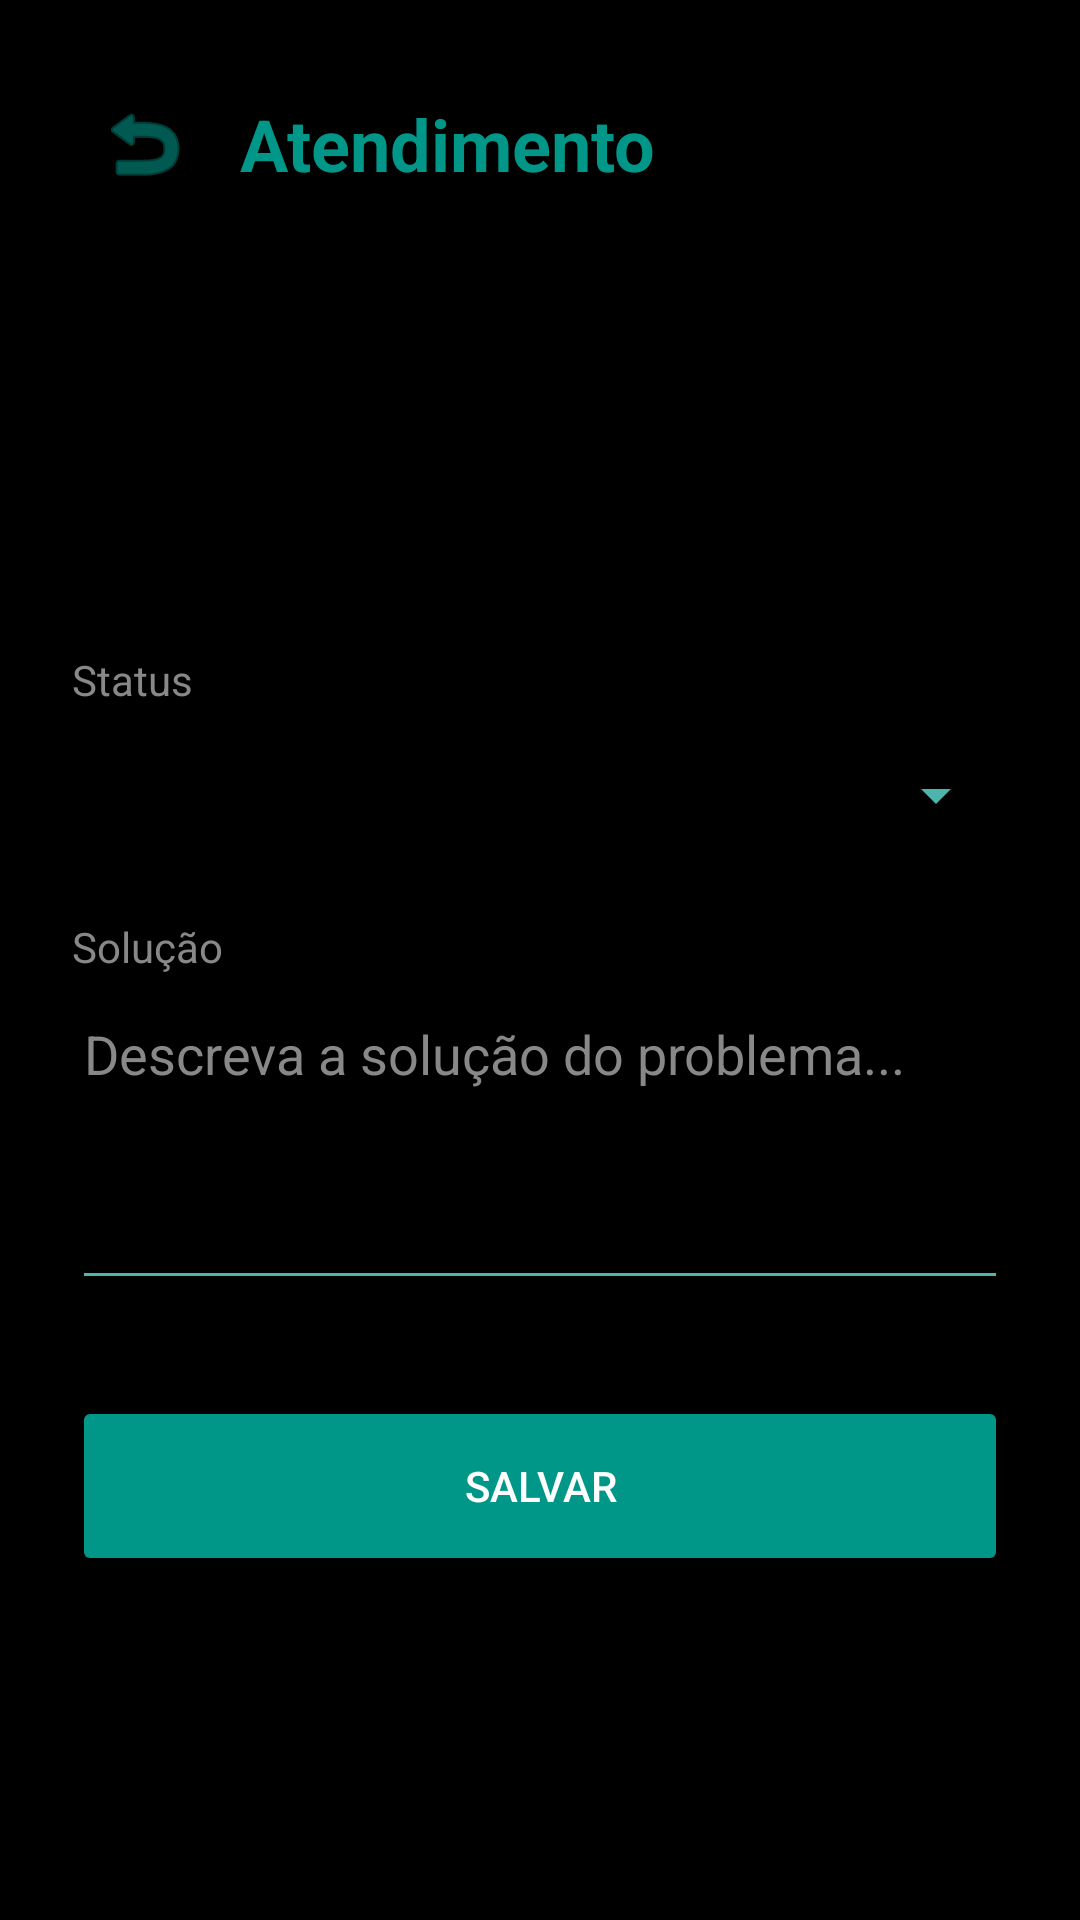

Reconstruct the res/layout file that produces this screen, plus the resources it refers to.
<!-- AndroidManifest.xml: application theme Theme.OGProdutoraChamados -->
<!-- res/layout/activity_atender_chamado.xml -->
<?xml version="1.0" encoding="utf-8"?>
<ScrollView xmlns:android="http://schemas.android.com/apk/res/android"
    xmlns:app="http://schemas.android.com/apk/res-auto"
    android:layout_width="match_parent"
    android:layout_height="match_parent"
    android:background="@color/black">

    <LinearLayout
        android:layout_width="match_parent"
        android:layout_height="wrap_content"
        android:orientation="vertical"
        android:padding="24dp">

        <LinearLayout
            android:layout_width="match_parent"
            android:layout_height="wrap_content"
            android:orientation="horizontal"
            android:gravity="center_vertical"
            android:layout_marginBottom="24dp">

            <ImageButton
                android:id="@+id/btn_voltar"
                android:layout_width="48dp"
                android:layout_height="48dp"
                android:src="@android:drawable/ic_menu_revert"
                android:background="?attr/selectableItemBackgroundBorderless"
                android:contentDescription="Voltar"
                app:tint="@color/teal" />

            <TextView
                android:layout_width="wrap_content"
                android:layout_height="wrap_content"
                android:text="@string/atender_chamado"
                android:textSize="24sp"
                android:textStyle="bold"
                android:textColor="@color/teal"
                android:layout_marginStart="8dp" />
        </LinearLayout>

        
        <TextView
            android:id="@+id/tv_detalhe_titulo"
            android:layout_width="match_parent"
            android:layout_height="wrap_content"
            android:textColor="@color/white"
            android:textSize="18sp"
            android:textStyle="bold"
            android:layout_marginBottom="8dp" />

        <TextView
            android:id="@+id/tv_detalhe_info"
            android:layout_width="match_parent"
            android:layout_height="wrap_content"
            android:textColor="@color/gray"
            android:textSize="14sp"
            android:layout_marginBottom="16dp" />

        <TextView
            android:id="@+id/tv_detalhe_descricao"
            android:layout_width="match_parent"
            android:layout_height="wrap_content"
            android:textColor="@color/white"
            android:textSize="16sp"
            android:layout_marginBottom="32dp" />

        
        <TextView
            android:layout_width="wrap_content"
            android:layout_height="wrap_content"
            android:text="@string/status"
            android:textColor="@color/gray"
            android:layout_marginBottom="4dp" />

        <Spinner
            android:id="@+id/spinner_status_atendimento"
            android:layout_width="match_parent"
            android:layout_height="50dp"
            android:backgroundTint="@color/teal_light"
            android:layout_marginBottom="16dp" />

        <TextView
            android:layout_width="wrap_content"
            android:layout_height="wrap_content"
            android:text="@string/solucao"
            android:textColor="@color/gray"
            android:layout_marginBottom="4dp" />

        <EditText
            android:id="@+id/et_solucao"
            android:layout_width="match_parent"
            android:layout_height="wrap_content"
            android:minLines="4"
            android:gravity="top|start"
            android:hint="Descreva a solução do problema..."
            android:textColorHint="@color/gray"
            android:textColor="@color/white"
            android:backgroundTint="@color/teal_light"
            android:layout_marginBottom="32dp" />

        <Button
            android:id="@+id/btn_salvar_atendimento"
            android:layout_width="match_parent"
            android:layout_height="60dp"
            android:text="@string/salvar"
            android:textColor="@color/white"
            android:backgroundTint="@color/teal" />

    </LinearLayout>
</ScrollView>
<!-- resources referenced by this layout -->
<resources>
  <color name="black">#FF000000</color>
  <color name="gray">#FF888888</color>
  <color name="teal">#FF009688</color>
  <color name="teal_light">#FF4DB6AC</color>
  <color name="white">#FFFFFFFF</color>
  <string name="atender_chamado">Atendimento</string>
  <string name="salvar">Salvar</string>
  <string name="solucao">Solução</string>
  <string name="status">Status</string>
  <style name="Theme.OGProdutoraChamados" parent="Theme.MaterialComponents.DayNight.NoActionBar">
          
          <item name="colorPrimary">@color/black</item>
          <item name="colorPrimaryVariant">@color/gray_dark</item>
          <item name="colorOnPrimary">@color/white</item>
          
          <item name="colorSecondary">@color/teal</item>
          <item name="colorSecondaryVariant">@color/teal_dark</item>
          <item name="colorOnSecondary">@color/white</item>
          
          <item name="android:statusBarColor">?attr/colorPrimaryVariant</item>
      </style>
  <color name="gray_dark">#FF333333</color>
  <color name="teal_dark">#FF00796B</color>
</resources>
